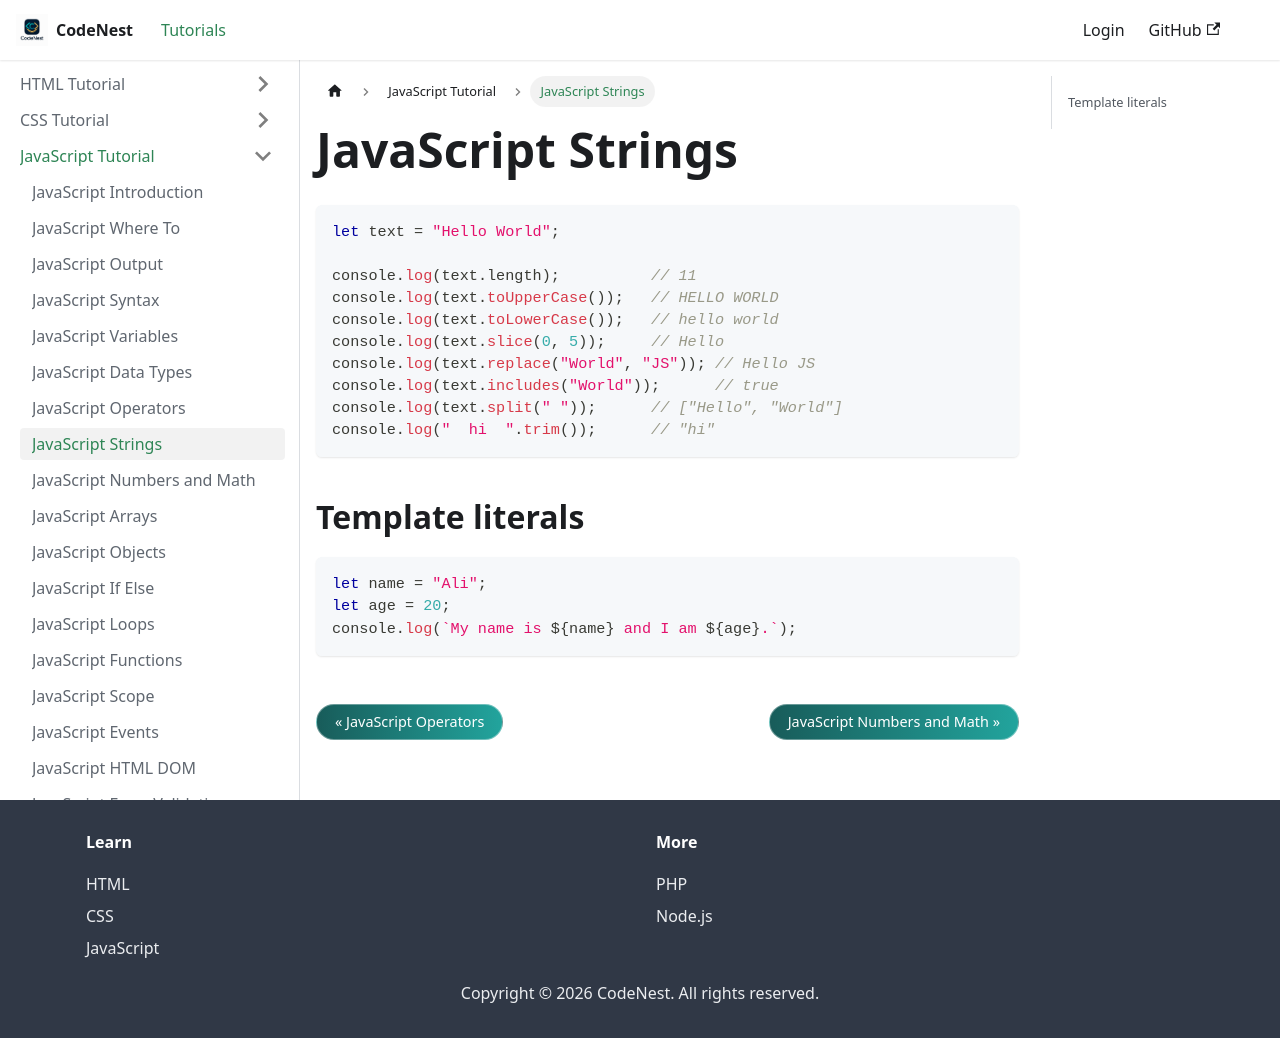

repository: adnankhan112/codenest · page: docs/javascript/strings.html · generator: docusaurus

---
title: JavaScript Strings
sidebar_position: 8
---

# JavaScript Strings

```javascript
let text = "Hello World";

console.log(text.length);          // 11
console.log(text.toUpperCase());   // HELLO WORLD
console.log(text.toLowerCase());   // hello world
console.log(text.slice(0, 5));     // Hello
console.log(text.replace("World", "JS")); // Hello JS
console.log(text.includes("World"));      // true
console.log(text.split(" "));      // ["Hello", "World"]
console.log("  hi  ".trim());      // "hi"
```

## Template literals

```javascript
let name = "Ali";
let age = 20;
console.log(`My name is ${name} and I am ${age}.`);
```
